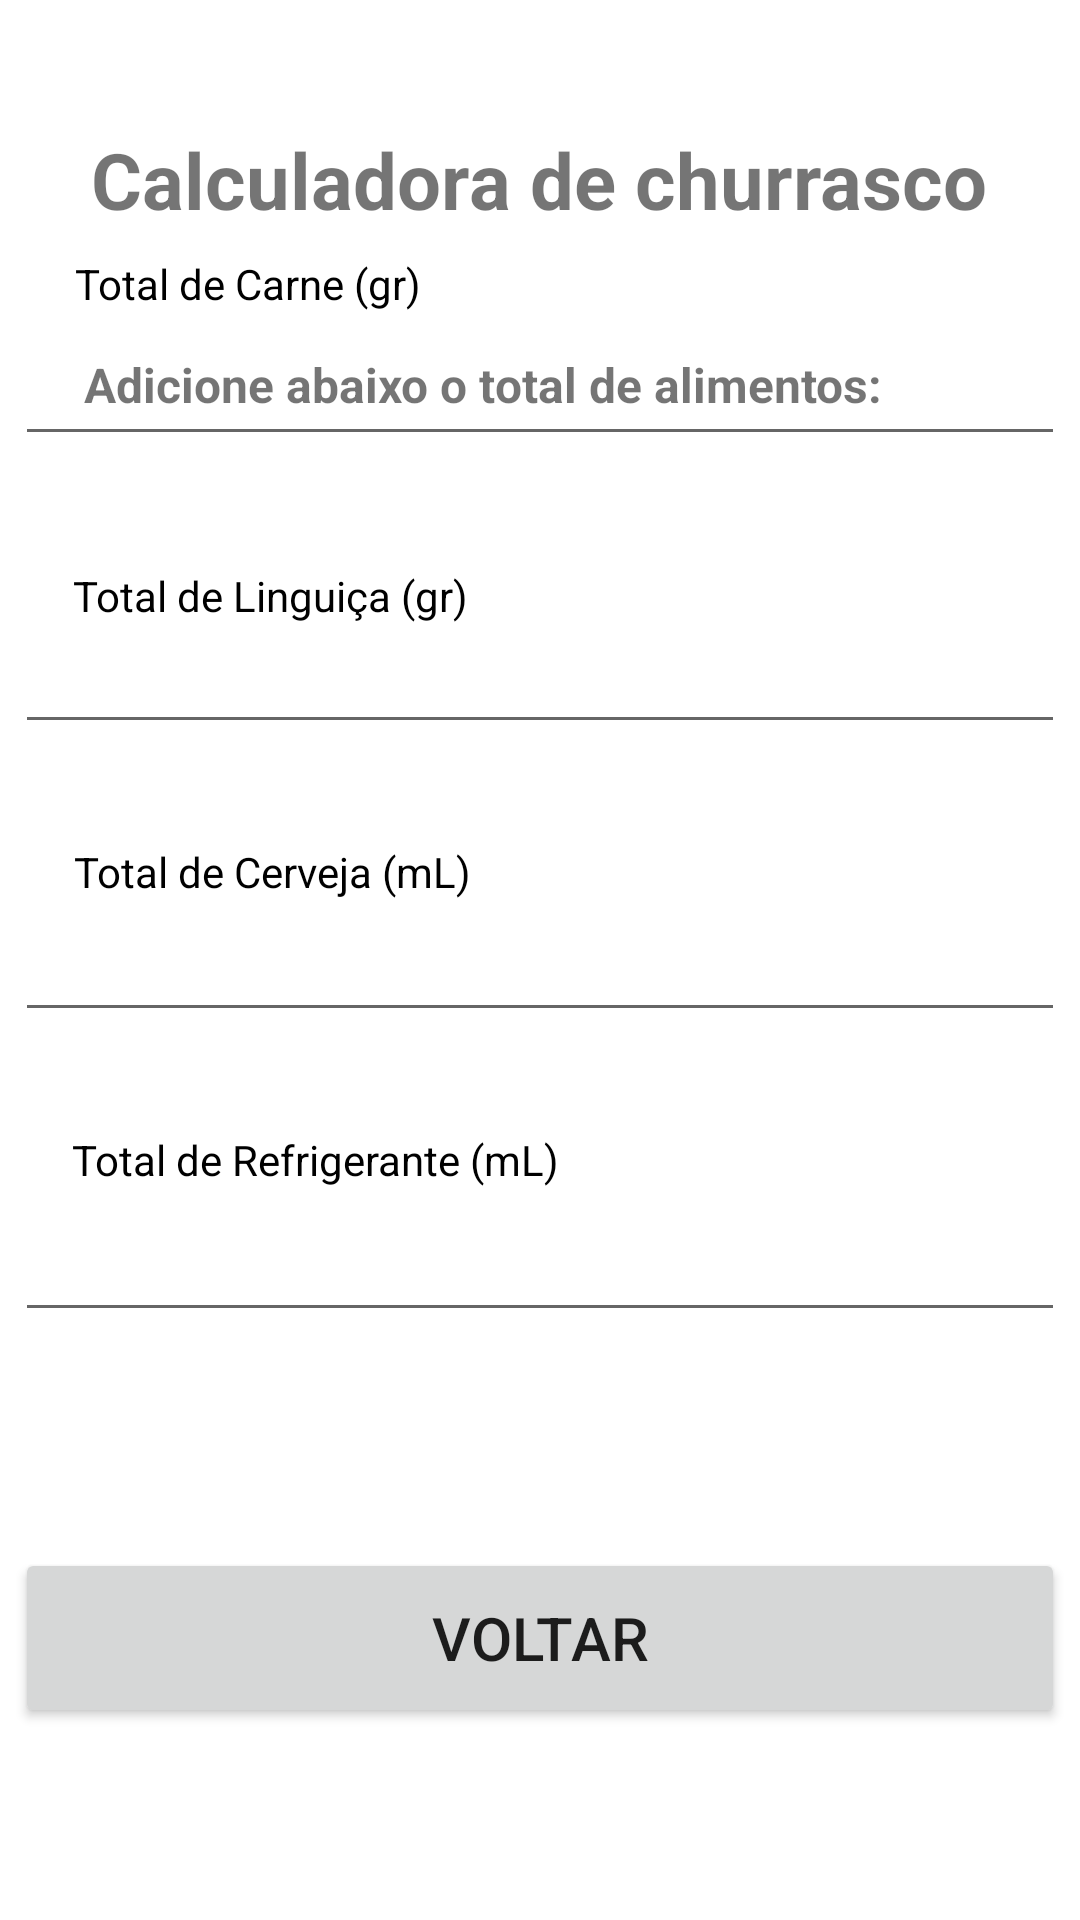

Layout XML and referenced resources for this Android screen:
<!-- AndroidManifest.xml: application theme Theme.Aula5calculadorachurrasco -->
<!-- res/layout/fragment_result.xml -->
<?xml version="1.0" encoding="utf-8"?>
<androidx.constraintlayout.widget.ConstraintLayout xmlns:android="http://schemas.android.com/apk/res/android"
    xmlns:app="http://schemas.android.com/apk/res-auto"
    xmlns:tools="http://schemas.android.com/tools"
    android:id="@+id/frameResultado"
    android:layout_width="match_parent"
    android:layout_height="match_parent"
    tools:context=".ResultadoFragment">

    <EditText
        android:id="@+id/txtSoda"
        android:layout_width="350dp"
        android:layout_height="50dp"
        android:layout_marginBottom="196dp"
        android:ems="10"
        app:layout_constraintBottom_toBottomOf="parent"
        app:layout_constraintEnd_toEndOf="parent"
        app:layout_constraintHorizontal_bias="0.491"
        app:layout_constraintStart_toStartOf="parent"
        tools:ignore="SpeakableTextPresentCheck" />

    <TextView
        android:id="@+id/labelSoda"
        android:layout_width="wrap_content"
        android:layout_height="wrap_content"
        android:layout_marginBottom="244dp"
        android:text="Total de Refrigerante (mL)"
        android:textColor="#000"
        app:layout_constraintBottom_toBottomOf="parent"
        app:layout_constraintEnd_toEndOf="parent"
        app:layout_constraintHorizontal_bias="0.121"
        app:layout_constraintStart_toStartOf="parent" />

    <EditText
        android:id="@+id/txtBeer"
        android:layout_width="350dp"
        android:layout_height="wrap_content"
        android:layout_marginBottom="296dp"
        android:ems="10"
        app:layout_constraintBottom_toBottomOf="parent"
        app:layout_constraintEnd_toEndOf="parent"
        app:layout_constraintHorizontal_bias="0.491"
        app:layout_constraintStart_toStartOf="parent"
        tools:ignore="SpeakableTextPresentCheck" />

    <TextView
        android:id="@+id/labelBeer"
        android:layout_width="wrap_content"
        android:layout_height="wrap_content"
        android:layout_marginBottom="340dp"
        android:text="Total de Cerveja (mL)"
        android:textColor="#000"
        app:layout_constraintBottom_toBottomOf="parent"
        app:layout_constraintEnd_toEndOf="parent"
        app:layout_constraintHorizontal_bias="0.108"
        app:layout_constraintStart_toStartOf="parent" />

    <EditText
        android:id="@+id/txtSausage"
        android:layout_width="350dp"
        android:layout_height="50dp"
        android:layout_marginBottom="392dp"
        android:ems="10"
        app:layout_constraintBottom_toBottomOf="parent"
        app:layout_constraintEnd_toEndOf="parent"
        app:layout_constraintHorizontal_bias="0.491"
        app:layout_constraintStart_toStartOf="parent"
        tools:ignore="SpeakableTextPresentCheck" />

    <TextView
        android:id="@+id/labelSausage"
        android:layout_width="wrap_content"
        android:layout_height="wrap_content"
        android:layout_marginBottom="432dp"
        android:text="Total de Linguiça (gr)"
        android:textColor="#000"
        app:layout_constraintBottom_toBottomOf="parent"
        app:layout_constraintEnd_toEndOf="parent"
        app:layout_constraintHorizontal_bias="0.107"
        app:layout_constraintStart_toStartOf="parent" />

    <EditText
        android:id="@+id/txtMeat"
        android:layout_width="350dp"
        android:layout_height="50dp"
        android:layout_marginBottom="488dp"
        android:ems="10"
        app:layout_constraintBottom_toBottomOf="parent"
        app:layout_constraintEnd_toEndOf="parent"
        app:layout_constraintHorizontal_bias="0.491"
        app:layout_constraintStart_toStartOf="parent"
        tools:ignore="SpeakableTextPresentCheck" />

    <TextView
        android:id="@+id/labelMeat"
        android:layout_width="wrap_content"
        android:layout_height="wrap_content"
        android:layout_marginBottom="536dp"
        android:text="Total de Carne (gr)"
        android:textColor="#000"
        app:layout_constraintBottom_toBottomOf="parent"
        app:layout_constraintEnd_toEndOf="parent"
        app:layout_constraintHorizontal_bias="0.102"
        app:layout_constraintStart_toStartOf="parent" />

    <Button
        android:id="@+id/btnBack"
        android:layout_width="350dp"
        android:layout_height="60dp"
        android:layout_marginBottom="64dp"
        android:width="500px"
        android:text="Voltar"
        android:textSize="20sp"
        app:layout_constraintBottom_toBottomOf="parent"
        app:layout_constraintEnd_toEndOf="parent"
        app:layout_constraintHorizontal_bias="0.497"
        app:layout_constraintStart_toStartOf="parent" />

    <TextView
        android:id="@+id/h1_calculadoraChurrasco_resultFragment"
        android:layout_width="wrap_content"
        android:layout_height="wrap_content"
        android:text="Calculadora de churrasco"
        android:textSize="26sp"
        android:textStyle="bold"
        app:layout_constraintBottom_toBottomOf="parent"
        app:layout_constraintEnd_toEndOf="parent"
        app:layout_constraintHorizontal_bias="0.498"
        app:layout_constraintStart_toStartOf="parent"
        app:layout_constraintTop_toTopOf="parent"
        app:layout_constraintVertical_bias="0.07" />

    <TextView
        android:id="@+id/textView3"
        android:layout_width="wrap_content"
        android:layout_height="wrap_content"
        android:layout_marginStart="28dp"
        android:text="Adicione abaixo o total de alimentos:"
        android:textSize="16sp"
        android:textStyle="bold"
        app:layout_constraintBottom_toBottomOf="parent"
        app:layout_constraintStart_toStartOf="parent"
        app:layout_constraintTop_toTopOf="parent"
        app:layout_constraintVertical_bias="0.19" />

</androidx.constraintlayout.widget.ConstraintLayout>
<!-- resources referenced by this layout -->
<resources>
  <style name="Theme.Aula5calculadorachurrasco" parent="Theme.MaterialComponents.DayNight.DarkActionBar">
          
          <item name="colorPrimary">@color/purple_500</item>
          <item name="colorPrimaryVariant">@color/purple_700</item>
          <item name="colorOnPrimary">@color/white</item>
          
          <item name="colorSecondary">@color/teal_200</item>
          <item name="colorSecondaryVariant">@color/teal_700</item>
          <item name="colorOnSecondary">@color/black</item>
          
          <item name="android:statusBarColor" tools:targetApi="l">?attr/colorPrimaryVariant</item>
          
      </style>
  <!-- not gathered from this repository: default colours our renderer supplied (Android Studio template values) -->
  <color name="purple_500">#FF6200EE</color>
  <color name="purple_700">#FF3700B3</color>
  <color name="teal_200">#FF03DAC5</color>
  <color name="teal_700">#FF018786</color>
  <color name="black">#FF000000</color>
  <color name="white">#FFFFFFFF</color>
</resources>
